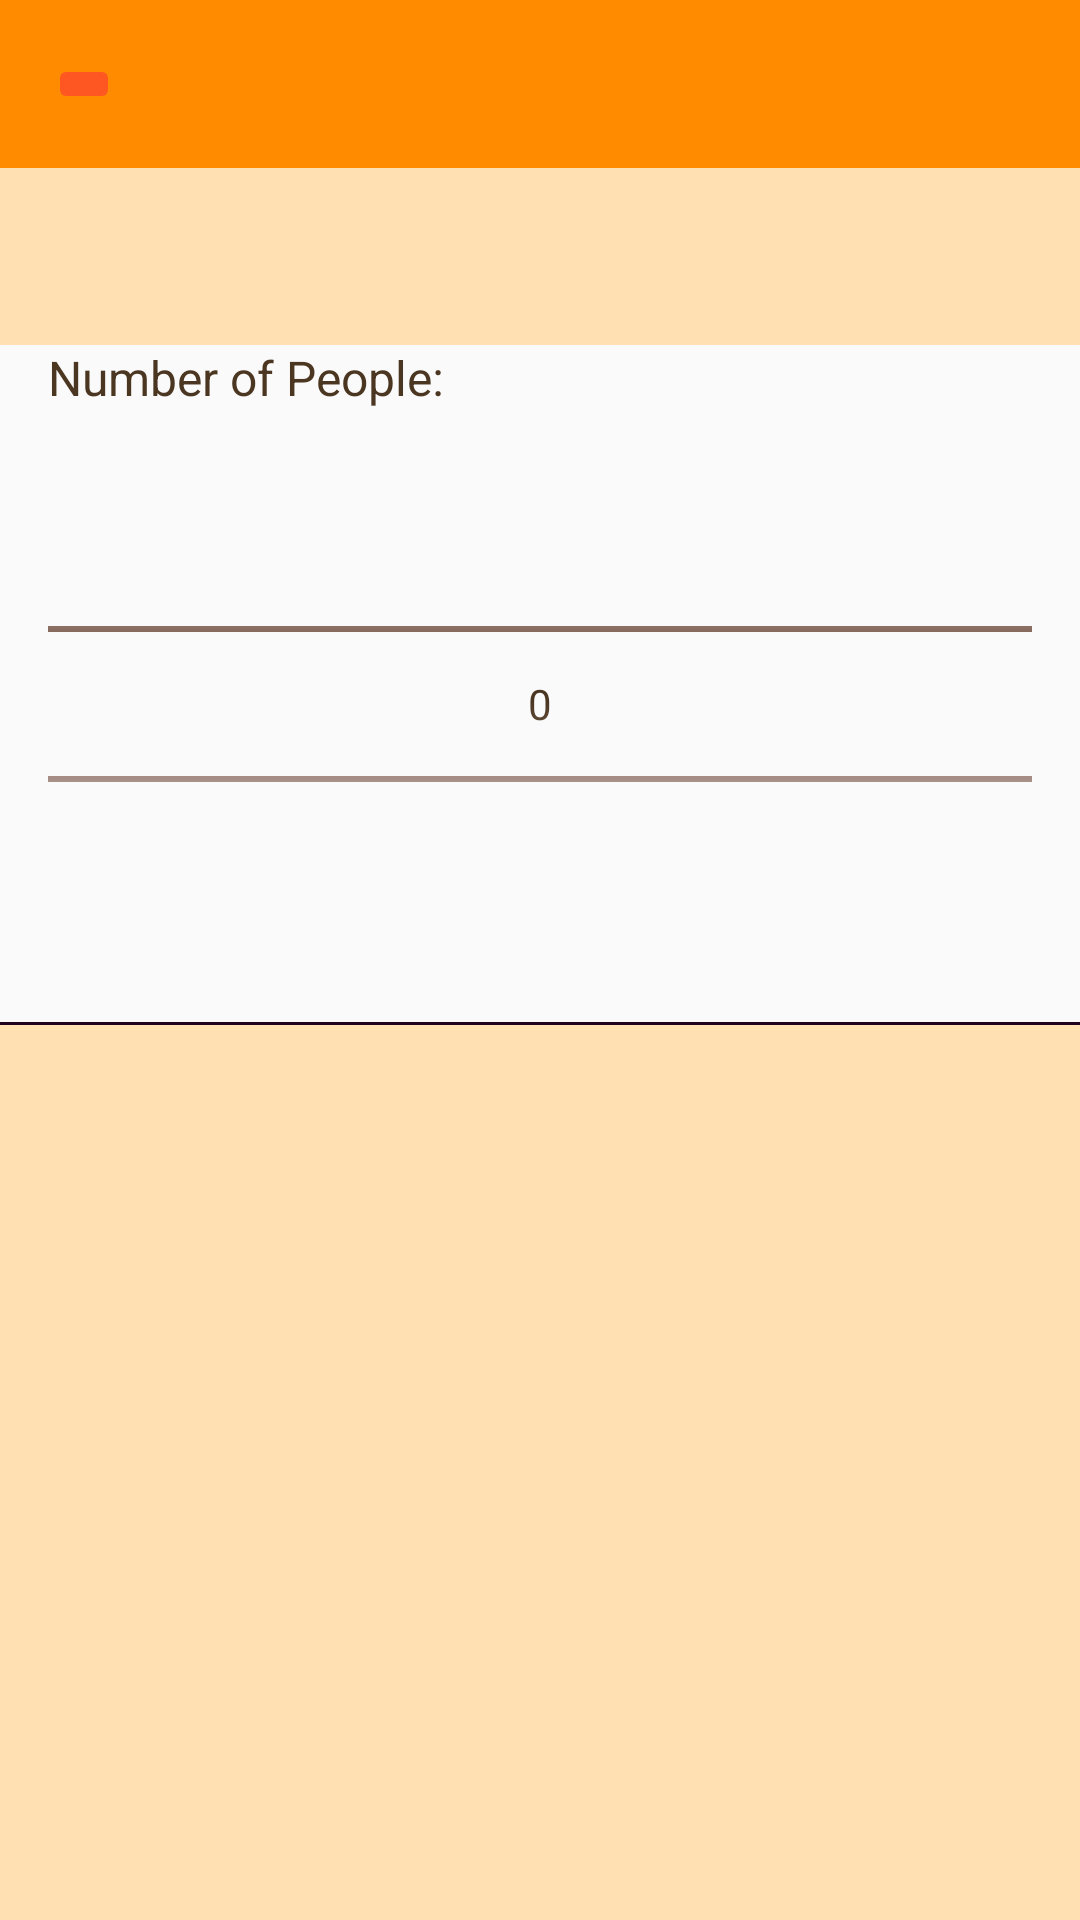

Reconstruct the res/layout file that produces this screen, plus the resources it refers to.
<!-- AndroidManifest.xml: application theme Theme.Cooklette -->
<!-- res/layout/fragment_recipe.xml -->
<androidx.core.widget.NestedScrollView xmlns:android="http://schemas.android.com/apk/res/android"
    xmlns:app="http://schemas.android.com/apk/res-auto"
    xmlns:tools="http://schemas.android.com/tools"
    android:layout_width="match_parent"
    android:layout_height="match_parent"
    android:fillViewport="true">

    <androidx.constraintlayout.widget.ConstraintLayout
        android:layout_width="match_parent"
        android:layout_height="wrap_content"
        android:background="?android:attr/windowBackground">

        <include
            android:id="@+id/toobar"
            layout="@layout/toolbar_add"
            android:layout_width="match_parent"
            android:layout_height="wrap_content" />

        <TextView
            android:id="@+id/recipeTitleTextView"
            android:layout_width="wrap_content"
            android:layout_height="wrap_content"
            android:textSize="20sp"
            android:textStyle="bold"
            android:textColor="?android:textColorPrimary"
            app:layout_constraintTop_toBottomOf="@id/toobar"
            app:layout_constraintStart_toStartOf="parent"
            app:layout_constraintEnd_toEndOf="parent"
            app:layout_constraintBottom_toTopOf="@id/groupContainer"
            android:layout_marginTop="16dp"
            android:layout_marginBottom="16dp" />

        <LinearLayout
            android:id="@+id/groupContainer"
            android:layout_width="match_parent"
            android:layout_height="wrap_content"
            android:orientation="vertical"
            app:layout_constraintTop_toBottomOf="@id/recipeTitleTextView"
            app:layout_constraintStart_toStartOf="parent"
            app:layout_constraintEnd_toEndOf="parent"
            android:layout_marginTop="16dp"
            android:paddingStart="16dp"
            android:paddingEnd="16dp"
            android:background="?android:attr/colorBackground">

            <TextView
                android:id="@+id/numberOfPeopleTextView"
                android:layout_width="match_parent"
                android:layout_height="wrap_content"
                android:text="Number of People:"
                android:textSize="16sp"
                android:textColor="?android:textColorPrimary"
                android:paddingBottom="8dp" />

            <NumberPicker
                android:id="@+id/numberPicker"
                android:layout_width="match_parent"
                android:layout_height="wrap_content"
                android:paddingBottom="16dp"
                />


            <androidx.recyclerview.widget.RecyclerView
                android:id="@+id/ingredientsRecyclerView"
                android:layout_width="match_parent"
                android:layout_height="wrap_content"
                android:nestedScrollingEnabled="false"
                android:paddingBottom="16dp" />

        </LinearLayout>

        <com.google.android.material.divider.MaterialDivider
            android:id="@+id/seperator"
            android:layout_width="match_parent"
            android:layout_height="wrap_content"
            app:layout_constraintTop_toBottomOf="@+id/groupContainer"
            android:background="?android:attr/colorForeground" />



        <TextView
            android:id="@+id/instructionsTextView"
            android:layout_width="match_parent"
            android:layout_height="wrap_content"
            android:layout_marginTop="16dp"
            android:paddingStart="16dp"
            android:paddingEnd="16dp"
            android:textColor="?android:textColorPrimary"
            app:layout_constraintTop_toBottomOf="@+id/seperator" />


    </androidx.constraintlayout.widget.ConstraintLayout>

</androidx.core.widget.NestedScrollView>
<!-- res/layout/toolbar_add.xml (included above) -->
<?xml version="1.0" encoding="utf-8"?>
<androidx.appcompat.widget.Toolbar xmlns:android="http://schemas.android.com/apk/res/android"
    xmlns:app="http://schemas.android.com/apk/res-auto"
    android:id="@+id/toolbar"
    android:layout_width="match_parent"
    android:layout_height="?attr/actionBarSize"
    android:background="?attr/colorPrimary">

    <androidx.constraintlayout.widget.ConstraintLayout
        android:layout_width="match_parent"
        android:layout_height="match_parent">

        <ImageButton
            android:id="@+id/imageButtonBack"
            android:layout_width="0dp"

            android:layout_height="match_parent"

            android:contentDescription="back"
            android:src="@drawable/ic_back"
            app:layout_constraintBottom_toBottomOf="parent"
            app:layout_constraintStart_toStartOf="parent"
            app:layout_constraintTop_toTopOf="parent" />

    </androidx.constraintlayout.widget.ConstraintLayout>


</androidx.appcompat.widget.Toolbar>
<!-- resources referenced by this layout -->
<resources>
  <style name="Theme.Cooklette" parent="Theme.Cooklette.Light">
          
          <item name="android:windowIsTranslucent">false</item>
      </style>
  <style name="Theme.Cooklette.Light" parent="Theme.AppCompat.DayNight.NoActionBar">
          
          <item name="colorPrimary">#FF8C00</item>
          
          <item name="colorSecondary">#00BFA5</item>
          
          <item name="android:windowBackground">#FFE0B2</item>
          <item name="backgroundColor">#FFE0B2</item>
          
          <item name="android:textColorPrimary">#4B3621</item>
          
          
          
          <item name="colorPrimaryDark">#D32F2F</item>
          
          <item name="colorAccent">#FFEB3B</item>
          
          <item name="android:colorButtonNormal">#FF5722</item>
          
          <item name="android:textColorLink">#4CAF50</item>
          
          <item name="colorControlNormal">#795548</item>
      </style>
</resources>
